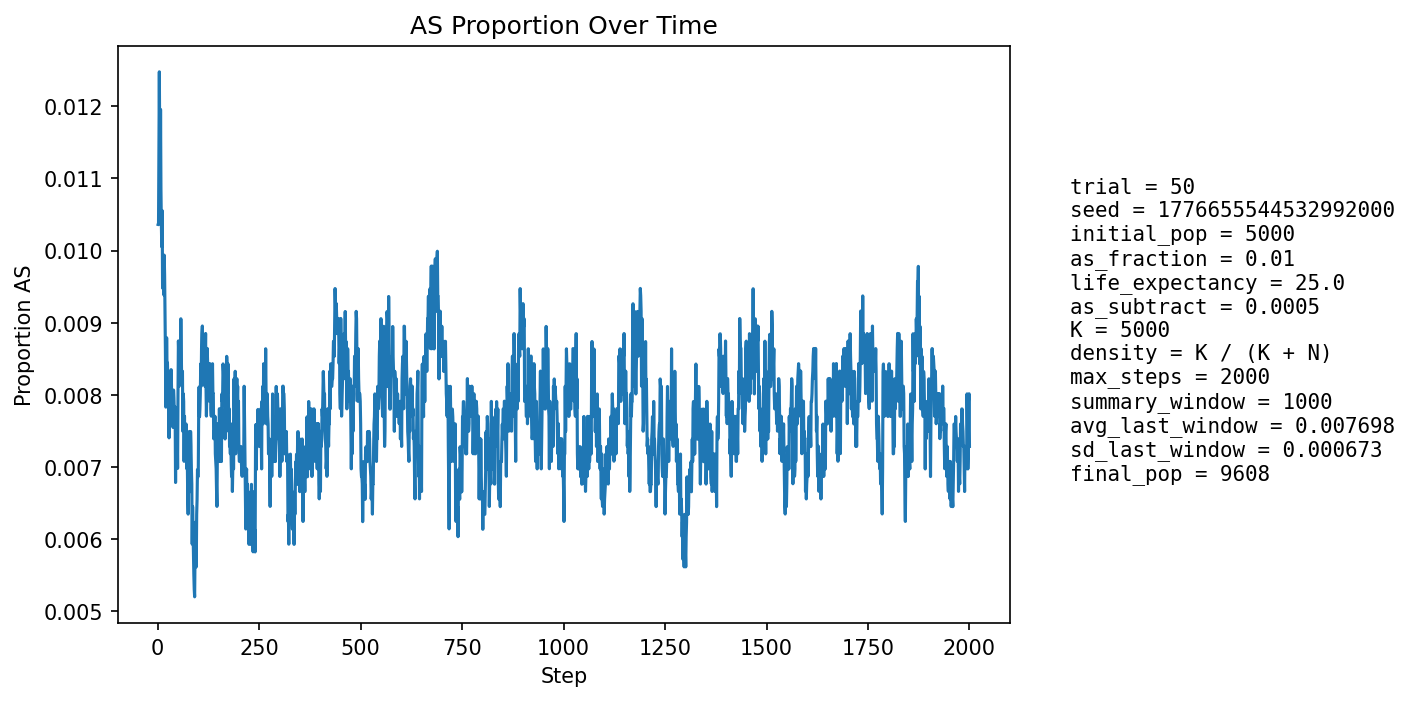

Source data for this figure (header and first rows):
step, population_size, births, newborn_AA, newborn_AS, newborn_SS, prop_newborn_AA, prop_newborn_AS, prop_newborn_SS, prop_repro_AA, prop_repro_AS, prop_AS_population
1, 5405, 1296, 1283, 13, 0, 0.99, 0.01003, 0.0, 0.9915, 0.008488, 0.01036
2, 5599, 1247, 1239, 8, 0, 0.9936, 0.006415, 0.0, 0.9904, 0.00963, 0.01036
3, 5773, 1227, 1215, 12, 0, 0.9902, 0.00978, 0.0, 0.9892, 0.01077, 0.01143
4, 5931, 1214, 1197, 17, 0, 0.986, 0.014, 0.0, 0.9866, 0.01338, 0.01248
5, 6155, 1291, 1281, 10, 0, 0.9923, 0.007746, 0.0, 0.9865, 0.01346, 0.01137
6, 6382, 1340, 1332, 8, 0, 0.994, 0.00597, 0.0, 0.9876, 0.01237, 0.0105
7, 6608, 1375, 1354, 21, 0, 0.9847, 0.01527, 0.0, 0.9882, 0.01182, 0.01196
8, 6820, 1400, 1387, 13, 0, 0.9907, 0.009286, 0.0, 0.9877, 0.01231, 0.01085
9, 7040, 1434, 1423, 11, 0, 0.9923, 0.007671, 0.0, 0.9891, 0.01091, 0.01037
10, 7262, 1472, 1459, 13, 0, 0.9912, 0.008832, 0.0, 0.9898, 0.01016, 0.01005
11, 7486, 1507, 1489, 18, 0, 0.9881, 0.01194, 0.0, 0.9892, 0.01083, 0.01055
12, 7701, 1538, 1528, 10, 0, 0.9935, 0.006502, 0.0, 0.9896, 0.01042, 0.009479
13, 7883, 1540, 1526, 14, 0, 0.9909, 0.009091, 0.0, 0.99, 0.009972, 0.009641
14, 8050, 1553, 1538, 15, 0, 0.9903, 0.009659, 0.0, 0.99, 0.009998, 0.009689
15, 8204, 1572, 1557, 15, 0, 0.9905, 0.009542, 0.0, 0.9898, 0.01024, 0.009386
16, 8353, 1596, 1577, 19, 0, 0.9881, 0.0119, 0.0, 0.9907, 0.009255, 0.009937
17, 8484, 1609, 1593, 16, 0, 0.9901, 0.009944, 0.0, 0.9907, 0.009307, 0.009665
18, 8603, 1620, 1607, 13, 0, 0.992, 0.008025, 0.0, 0.9908, 0.009153, 0.009183
19, 8712, 1631, 1621, 10, 0, 0.9939, 0.006131, 0.0, 0.991, 0.009015, 0.008609
20, 8812, 1642, 1635, 7, 0, 0.9957, 0.004263, 0.0, 0.9907, 0.009329, 0.00783
21, 8903, 1650, 1635, 15, 0, 0.9909, 0.009091, 0.0, 0.9908, 0.009217, 0.008199
22, 8986, 1657, 1638, 19, 0, 0.9885, 0.01147, 0.0, 0.9911, 0.0089, 0.008791
23, 9057, 1663, 1650, 13, 0, 0.9922, 0.007817, 0.0, 0.9914, 0.008597, 0.008391
24, 9119, 1668, 1653, 15, 0, 0.991, 0.008993, 0.0, 0.9921, 0.007889, 0.008444
25, 9176, 1674, 1662, 12, 0, 0.9928, 0.007168, 0.0, 0.9922, 0.007827, 0.008173
26, 9230, 1680, 1669, 11, 0, 0.9935, 0.006548, 0.0, 0.9916, 0.008398, 0.007909
27, 9278, 1684, 1672, 12, 0, 0.9929, 0.007126, 0.0, 0.9917, 0.008344, 0.007868
28, 9319, 1688, 1679, 9, 0, 0.9947, 0.005332, 0.0, 0.9913, 0.008712, 0.007404
29, 9356, 1690, 1671, 19, 0, 0.9888, 0.01124, 0.0, 0.9917, 0.008263, 0.008123
30, 9389, 1694, 1683, 11, 0, 0.9935, 0.006494, 0.0, 0.992, 0.00802, 0.007562
31, 9416, 1695, 1678, 17, 0, 0.99, 0.01003, 0.0, 0.9924, 0.007585, 0.007965
32, 9440, 1697, 1684, 13, 0, 0.9923, 0.007661, 0.0, 0.9928, 0.007155, 0.007839
33, 9462, 1699, 1682, 17, 0, 0.99, 0.01001, 0.0, 0.9923, 0.007746, 0.008349
34, 9483, 1701, 1689, 12, 0, 0.9929, 0.007055, 0.0, 0.9923, 0.007722, 0.00812
35, 9500, 1703, 1695, 8, 0, 0.9953, 0.004698, 0.0, 0.9917, 0.008311, 0.007579
36, 9516, 1704, 1692, 12, 0, 0.993, 0.007042, 0.0, 0.9917, 0.008295, 0.007671
37, 9528, 1705, 1690, 15, 0, 0.9912, 0.008798, 0.0, 0.9913, 0.008687, 0.007872
38, 9539, 1706, 1695, 11, 0, 0.9936, 0.006448, 0.0, 0.9917, 0.008273, 0.007548
39, 9545, 1706, 1686, 20, 0, 0.9883, 0.01172, 0.0, 0.9921, 0.00786, 0.008067
40, 9554, 1707, 1694, 13, 0, 0.9924, 0.007616, 0.0, 0.9927, 0.007251, 0.007955
41, 9561, 1708, 1696, 12, 0, 0.993, 0.007026, 0.0, 0.9924, 0.007643, 0.00774
42, 9566, 1708, 1694, 14, 0, 0.9918, 0.008197, 0.0, 0.9928, 0.007236, 0.00784
43, 9573, 1710, 1697, 13, 0, 0.9924, 0.007602, 0.0, 0.992, 0.008031, 0.00773
44, 9579, 1710, 1706, 4, 0, 0.9977, 0.002339, 0.0, 0.992, 0.008026, 0.006786
45, 9587, 1711, 1693, 18, 0, 0.9895, 0.01052, 0.0, 0.9922, 0.007819, 0.007719
46, 9591, 1710, 1696, 14, 0, 0.9918, 0.008187, 0.0, 0.992, 0.008016, 0.007611
47, 9593, 1711, 1694, 17, 0, 0.9901, 0.009936, 0.0, 0.992, 0.008013, 0.007818
48, 9595, 1710, 1699, 11, 0, 0.9936, 0.006433, 0.0, 0.9932, 0.006811, 0.007504
49, 9597, 1711, 1702, 9, 0, 0.9947, 0.00526, 0.0, 0.9926, 0.007409, 0.006981
50, 9601, 1711, 1691, 20, 0, 0.9883, 0.01169, 0.0, 0.9928, 0.007209, 0.00802
51, 9603, 1711, 1689, 22, 0, 0.9871, 0.01286, 0.0, 0.9922, 0.007805, 0.008747
52, 9604, 1711, 1696, 15, 0, 0.9912, 0.008767, 0.0, 0.9924, 0.007605, 0.008538
53, 9605, 1711, 1700, 11, 0, 0.9936, 0.006429, 0.0, 0.9928, 0.007204, 0.008121
54, 9607, 1711, 1692, 19, 0, 0.9889, 0.0111, 0.0, 0.9922, 0.007803, 0.00864
55, 9609, 1712, 1701, 11, 0, 0.9936, 0.006425, 0.0, 0.9914, 0.008598, 0.008221
56, 9609, 1711, 1696, 15, 0, 0.9912, 0.008767, 0.0, 0.9912, 0.008802, 0.00843
57, 9609, 1711, 1692, 19, 0, 0.9889, 0.0111, 0.0, 0.9914, 0.0086, 0.009054
58, 9607, 1711, 1697, 14, 0, 0.9918, 0.008182, 0.0, 0.9908, 0.0092, 0.00864
59, 9607, 1712, 1701, 11, 0, 0.9936, 0.006425, 0.0, 0.9914, 0.0086, 0.008223
60, 9607, 1711, 1697, 14, 0, 0.9918, 0.008182, 0.0, 0.9914, 0.008602, 0.008223
... 1,940 more rows
